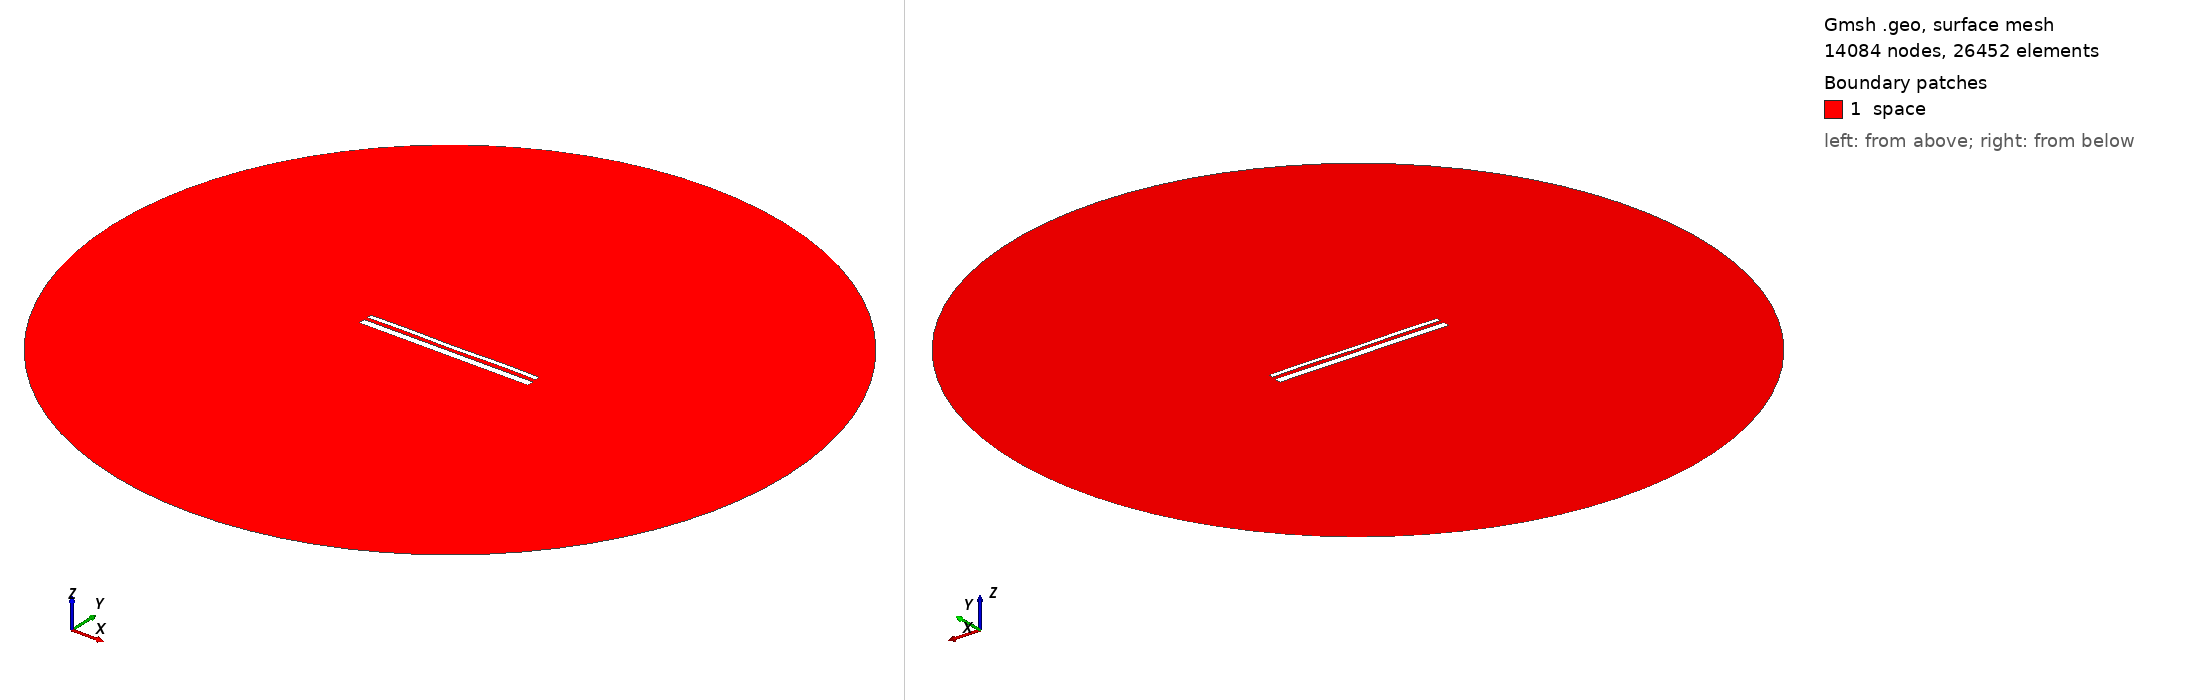

Gmsh geometry script, surface-meshed: 14084 nodes, 26452 surface elements. Boundary patches (legend numbers): 1 space. Left view from above one corner, right view from below the opposite corner. Legend entries are the model's physical surfaces. The drawing asked Gmsh for element sizes between 1% and 20% of the model's largest extent; the script's own settings can give other sizes.

=== 13690.geo (drawn) ===
//---------------------------------------
// Geometry kernel
//---------------------------------------

SetFactory("OpenCASCADE");



//---------------------------------------
// Parameters of the geometry
//---------------------------------------

// Overetch of the upper plate
overetch = 0.5;

// Distance between the plates
distance = 1.75;

// Discretization over the x axis (for the deformation)
nx = 50; 

// Length of the plate
L = 100 - overetch; 

// Number of modes
n = 4; 

// 1st mode coefficient
coeff(1) = 0.15;
beta(1) = 0.596864 * 3.1415926535 / L;

// 2nd mode coefficient
coeff(2) = 0.0;
beta(2) = 1.49418 * 3.1415926535 / L;

// 3rd mode coefficient
coeff(3) = 0.0;
beta(3) = 2.50025 * 3.1415926535 / L;

// 4th mode coefficient
coeff(4) = 0.15;
beta(4) = 3.49999 * 3.1415926535 / L;



//---------------------------------------
// Upper plate (deformed rectangle)
//---------------------------------------

// Coordiantes of the upper plate
xmin = -50;
xmax = 50 - overetch;

// Height of the upper plate
yheight = 4 - 2 * overetch;

// Indexes of the points
UpperID[] = {};
LowerID[] = {};
LeftID[] = {};
RightID[] = {};

// Point index
p = 1;

// Horizontal edges
For i In {1:nx}
    x = xmin + (i-1)*(xmax - xmin)/(nx-1);

    y_bottom = distance / 2 + overetch;
    For j In {1:n}
        C = (Cosh(beta(j)*L) + Cos(beta(j)*L)) / (Sinh(beta(j)*L) + Sin(beta(j)*L));
        y_bottom  = y_bottom + coeff(j) * (Cosh(beta(j)*(x+50)) - Cos(beta(j)*(x+50)) - C * (Sinh(beta(j)*(x+50)) - Sin(beta(j)*(x+50))));
    EndFor

    y_top = y_bottom + yheight;

    Point(p) = {x, y_top, 0, 1.0};
    UpperID[i] = p;
    p = p + 1;

    Point(p) = {x, y_bottom, 0, 1.0};
    LowerID[i] = p;
    p = p + 1;
EndFor

// Create point lists
UpperPts[] = {}; LowerPts[] = {};
For i In {1:nx}
  UpperPts[] += {UpperID[i]};
  LowerPts[] += {LowerID[i]};
EndFor

// Build splines
Spline(1) = {UpperPts[]};
Spline(2) = {LowerPts[]};
Line(3) = {LowerPts[nx-1], UpperPts[nx-1]};
Line(4) = {LowerPts[0], UpperPts[0]};

// Build the plane surface
Curve Loop(1) = {2, 3, -1, -4};
Plane Surface(1) = {1};



//---------------------------------------
// Lower plate (rectangle)
//---------------------------------------

// Vertices
Point(1001) = {-50, -1, 0, 1.0};
Point(1002) = { 50, -1, 0, 1.0};
Point(1003) = { 50,  -5, 0, 1.0};
Point(1004) = {-50,  -5, 0, 1.0};

// Edges
Line(5) = {1001, 1002};
Line(6) = {1002, 1003};
Line(7) = {1003, 1004};
Line(8) = {1004, 1001};

// Plane surface
Line Loop(2) = {5, 6, 7, 8};
Plane Surface(2) = {2}; 



//---------------------------------------
// Outer (fictious) boundary
//---------------------------------------

// Points
Point(1005) = {0, 0, 0};       // Center
Point(1006) = {200, 0, 0};     // Start point
Point(1007) = {0, 200, 0};     // 90 degrees
Point(1008) = {-200, 0, 0};    // 180 degrees
Point(1009) = {0, -200, 0};    // 270 degrees

// Circle arcs (each needs start, center, end)
Circle(9) = {1006, 1005, 1007};
Circle(10) = {1007, 1005, 1008};
Circle(11) = {1008, 1005, 1009};
Circle(12) = {1009, 1005, 1006};

// Plane surface for the entire domain
Curve Loop(3) = {9, 10, 11, 12};
Surface(3) = {3};

// Subtract the plates from the whole domain to obtain the actual domain where we want to solve the equations
BooleanDifference{ Surface{3}; Delete; }{ Surface{1}; Surface{2}; Delete; }




//---------------------------------------
// Transfinite Lines/Curves
//---------------------------------------

// Set the number of points on the boundaries
r = 7;

// Plates
Transfinite Curve {1, 2} = 50*r Using Progression 1;
Transfinite Curve {3, 4} = 2*r Using Progression 1;
Transfinite Line {5, 7} = 50*r Using Progression 1;
Transfinite Line {6, 8} = 2*r Using Progression 1;

// Outer boundary
Transfinite Line {9, 10, 11, 12} = 20 Using Progression 1;



//---------------------------------------
// Physical groups
//---------------------------------------                

// Physical curves (boundaries)
Physical Line("force_segment", 10) = {2};
Physical Line("upper_plate", 11) = {1, 3, 4};
Physical Line("lower_plate", 12) = {5, 6, 7, 8};
Physical Line("boundary", 20) = {9, 10, 11, 12};

// Physical Surfaces
Physical Surface("space", 30) = {3};



//---------------------------------------
// 6. Generate the Mesh
//---------------------------------------

// 2D mesh generation
Mesh 2;
